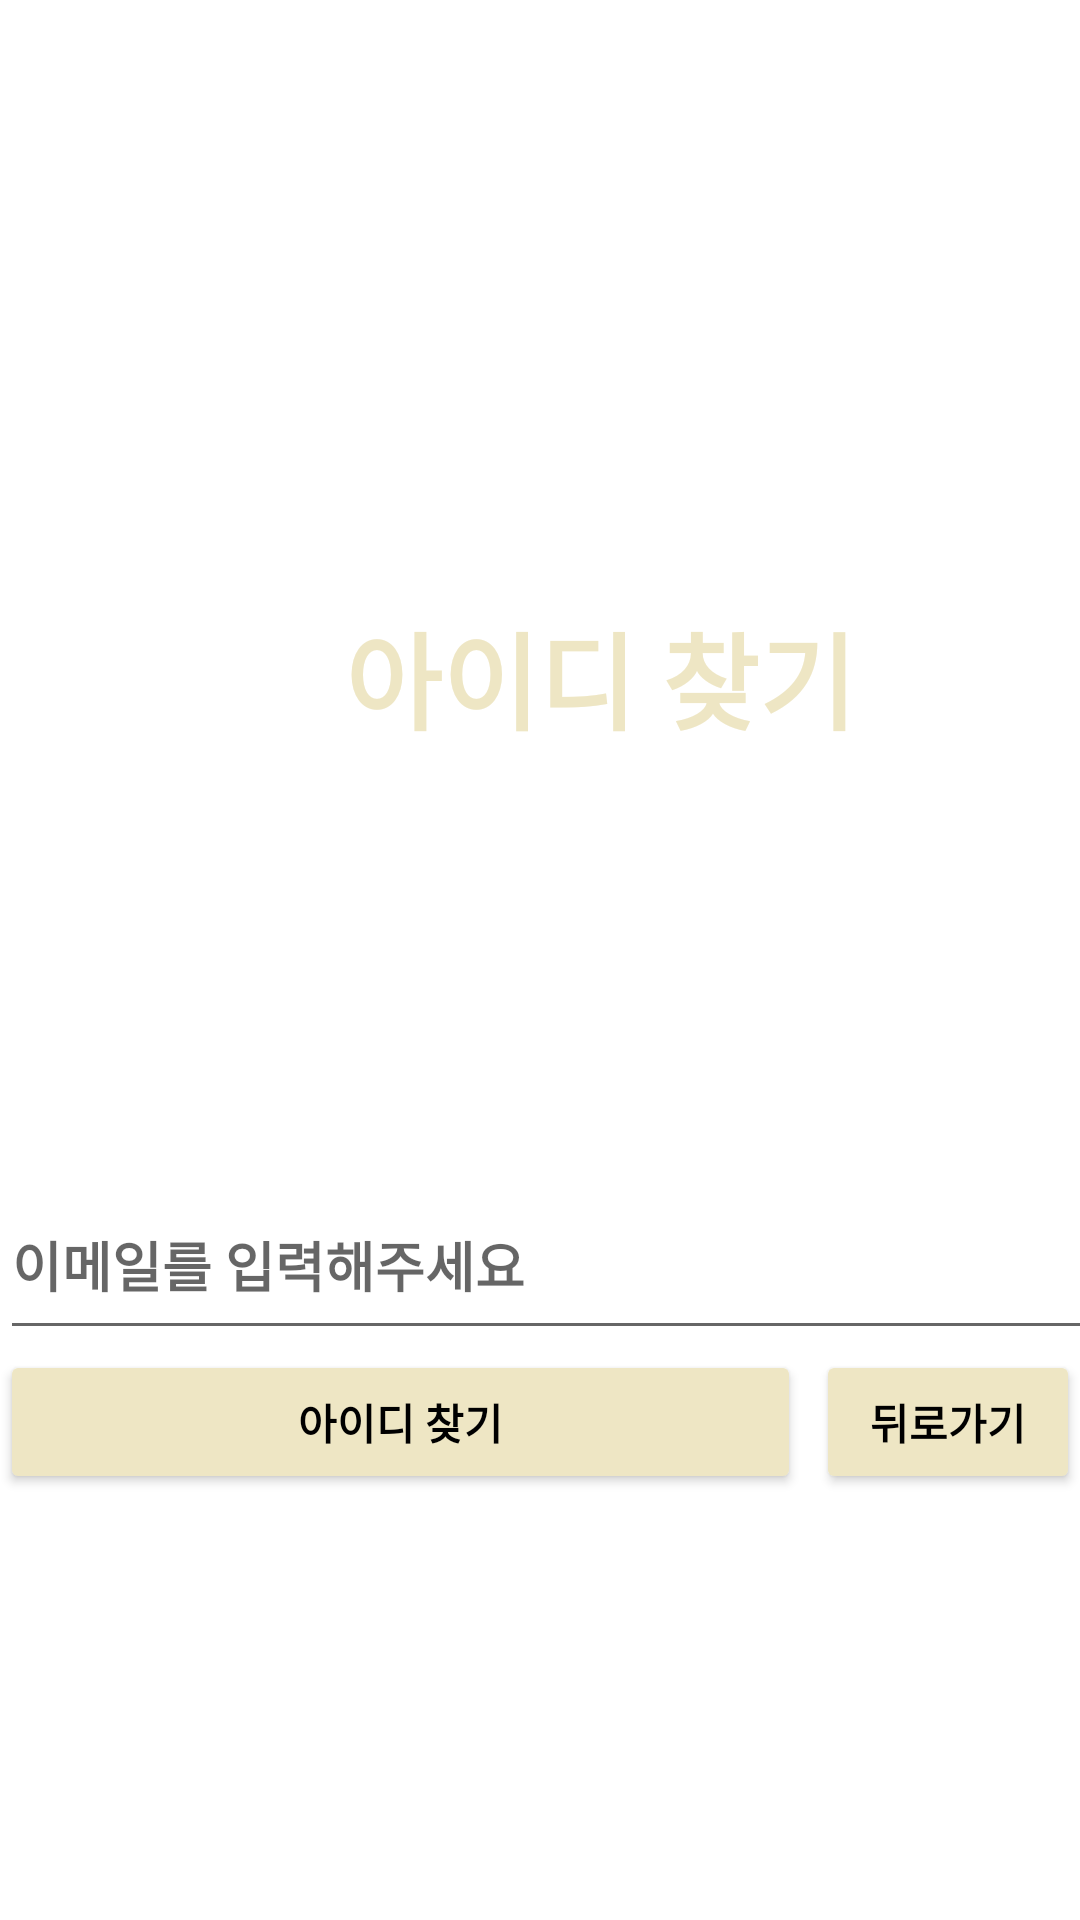

Android layout source for this screen:
<!-- AndroidManifest.xml: application theme Theme.SignUp -->
<!-- res/layout/activity_member_find_login_id2.xml -->
<?xml version="1.0" encoding="utf-8"?>
<LinearLayout xmlns:android="http://schemas.android.com/apk/res/android"
    xmlns:app="http://schemas.android.com/apk/res-auto"
    xmlns:tools="http://schemas.android.com/tools"
    android:layout_width="match_parent"
    android:layout_height="match_parent"
    android:orientation="vertical"
    tools:context=".MemberFindLoginIdActivity2">
    <ImageView
        android:layout_width="200dp"
        android:layout_height="100dp"
        android:layout_gravity="center"
        android:layout_marginTop="50dp"
        android:src="@drawable/reallogo">

    </ImageView>


    <TextView
        android:layout_width="400dp"
        android:layout_height="50dp"
        android:layout_marginTop="50dp"
        android:layout_marginEnd="0dp"
        android:gravity="center"
        android:text="아이디 찾기"
        android:textColor="#eee6c4"
        android:textSize="35dp"
        android:textStyle="bold" />

    <EditText
        android:id="@+id/signmail"
        android:layout_width="400dp"
        android:layout_height="60dp"
        android:layout_marginTop="140dp"
        android:hint="이메일를 입력해주세요"
        android:inputType="text"
        android:textColor="#000000"
        android:textStyle="bold" />

    <LinearLayout
        android:layout_width="match_parent"
        android:layout_height="wrap_content"
        android:orientation="horizontal">


        <Button
            android:id="@+id/buttonDoFindLoginId"
            android:layout_width="400dp"
            android:layout_height="wrap_content"
            android:layout_weight="1"
            android:backgroundTint="#eee6c4"
            android:textColor="#000000"
            android:textStyle="bold"
            android:text="아이디 찾기" />
        <Button
            android:id="@+id/backBtn"
            android:layout_width="wrap_content"
            android:layout_height="match_parent"
            android:layout_marginLeft="5dp"
            android:backgroundTint="#eee6c4"
            android:textColor="#000000"
            android:textStyle="bold"
            android:text="뒤로가기"/>



    </LinearLayout>

</LinearLayout>
<!-- resources referenced by this layout -->
<resources>
  <style name="Theme.SignUp" parent="Theme.MaterialComponents.DayNight.DarkActionBar">
          
          <item name="colorPrimary">@color/purple_500</item>
          <item name="colorPrimaryVariant">@color/purple_700</item>
          <item name="colorOnPrimary">@color/white</item>
          
          <item name="colorSecondary">@color/teal_200</item>
          <item name="colorSecondaryVariant">@color/teal_700</item>
          <item name="colorOnSecondary">@color/black</item>
          
          <item name="android:statusBarColor" tools:targetApi="l">?attr/colorPrimaryVariant</item>
          
      </style>
  <!-- not gathered from this repository: default colours our renderer supplied (Android Studio template values) -->
  <color name="purple_500">#FF6200EE</color>
  <color name="purple_700">#FF3700B3</color>
  <color name="teal_200">#FF03DAC5</color>
  <color name="teal_700">#FF018786</color>
  <color name="black">#FF000000</color>
  <color name="white">#FFFFFFFF</color>
</resources>
